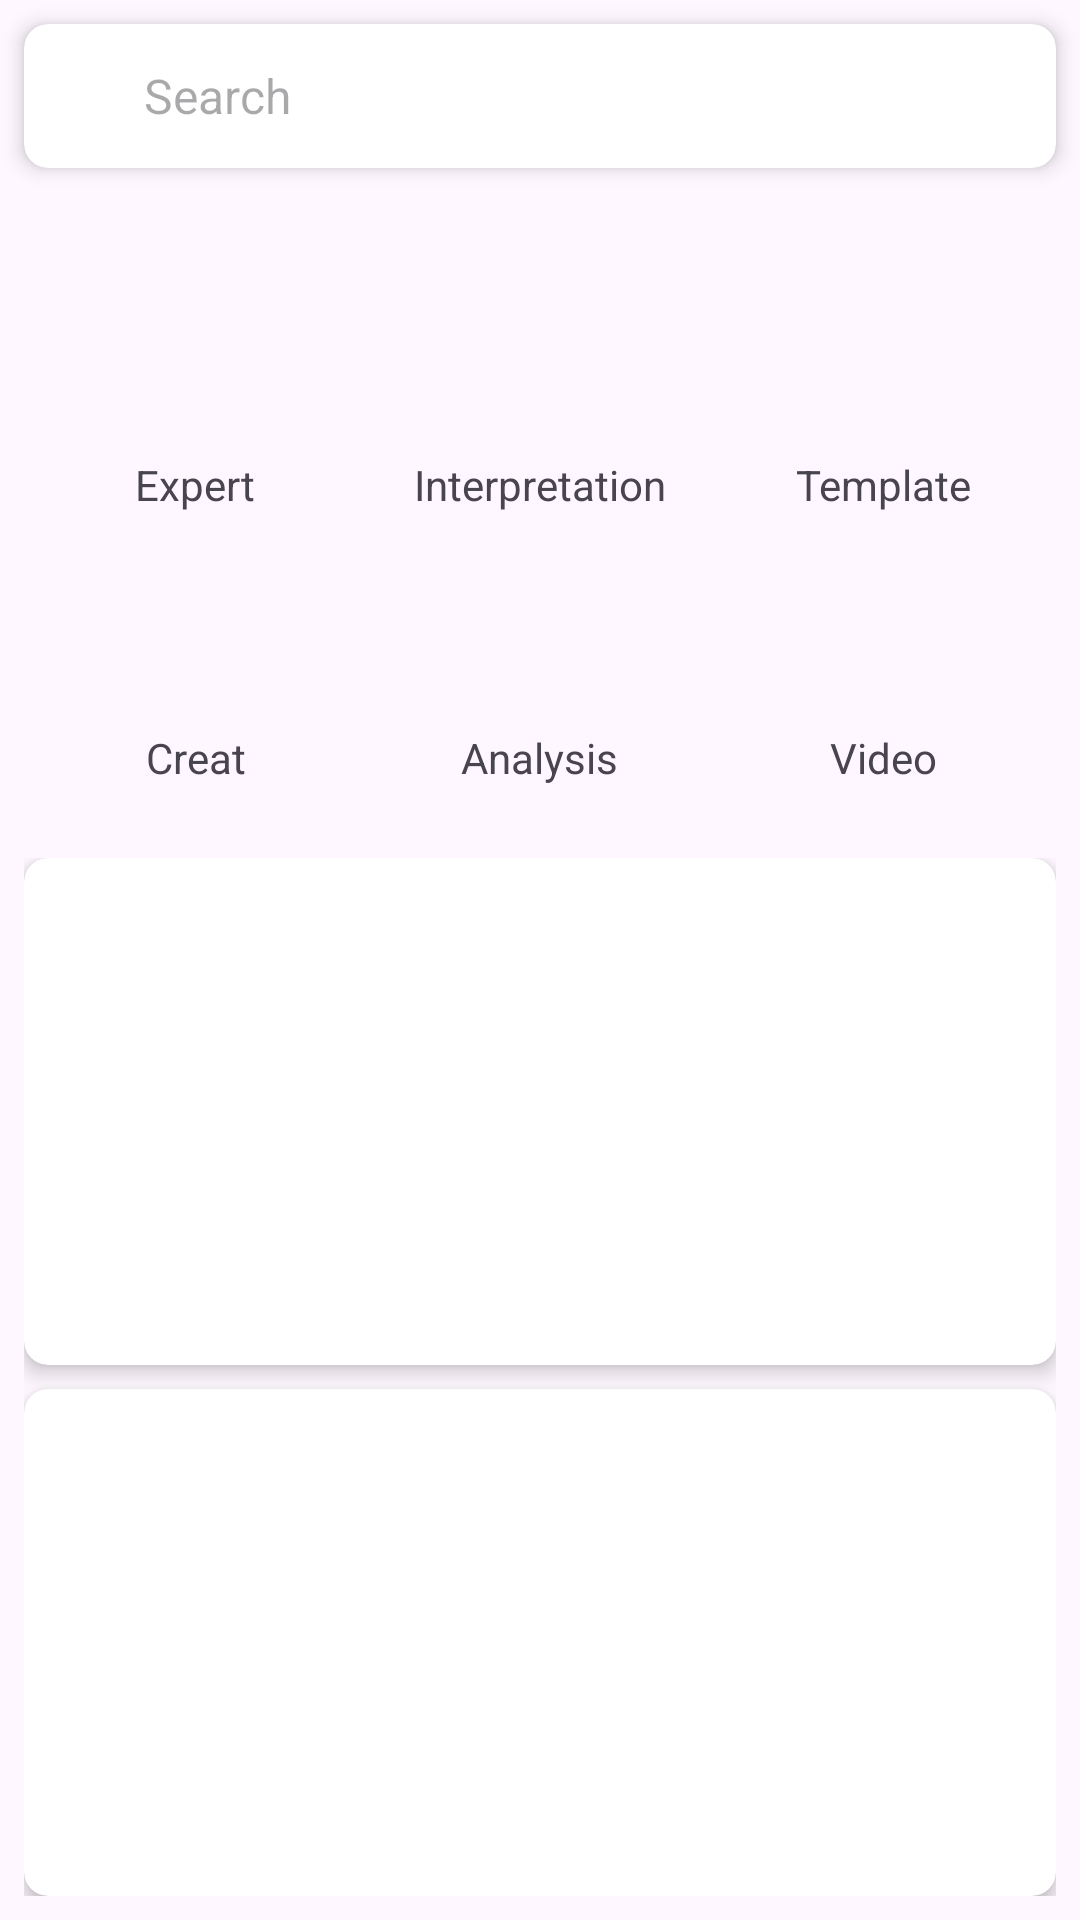

Reconstruct the res/layout file that produces this screen, plus the resources it refers to.
<!-- AndroidManifest.xml: application theme Theme.DingPointContract -->
<!-- res/layout/fragment_home.xml -->
<?xml version="1.0" encoding="utf-8"?>
<LinearLayout xmlns:android="http://schemas.android.com/apk/res/android"
    xmlns:app="http://schemas.android.com/apk/res-auto"
    xmlns:tools="http://schemas.android.com/tools"
    android:layout_width="match_parent"
    android:layout_height="match_parent"
    android:orientation="vertical"
    tools:context=".HomeFragment">

    
    <androidx.cardview.widget.CardView
        android:layout_width="match_parent"
        android:layout_height="wrap_content"
        android:layout_margin="8dp"
        app:cardCornerRadius="8dp"
        app:cardElevation="4dp">

        <LinearLayout
            android:layout_width="match_parent"
            android:layout_height="48dp"
            android:gravity="center_vertical"
            android:orientation="horizontal"
            android:padding="8dp">

            <ImageView
                android:layout_width="24dp"
                android:layout_height="24dp"
                android:src="@drawable/baseline_search_24"
                app:tint="@android:color/darker_gray" />

            <EditText
                android:id="@+id/search_edit_text"
                android:layout_width="match_parent"
                android:layout_height="match_parent"
                android:layout_marginStart="8dp"
                android:background="@null"
                android:hint="@string/HomeSearch"
                android:textSize="16sp" />
        </LinearLayout>
    </androidx.cardview.widget.CardView>

    
    <LinearLayout
        android:layout_width="match_parent"
        android:layout_height="match_parent"
        android:orientation="vertical">

        
        <GridLayout
            android:layout_width="match_parent"
            android:layout_height="wrap_content"
            android:layout_marginTop="16dp"
            android:columnCount="3"
            android:rowCount="2"
            android:padding="8dp">

            
            <LinearLayout
                android:id="@+id/grid_expert"
                android:layout_width="0dp"
                android:layout_height="wrap_content"
                android:layout_columnWeight="1"
                android:layout_margin="8dp"
                android:gravity="center"
                android:orientation="vertical"
                android:background="?attr/selectableItemBackground">

                <ImageView
                    android:layout_width="48dp"
                    android:layout_height="48dp"
                    android:src="@drawable/ic_menu"
                    android:tint="@color/primary"/>

                <TextView
                    android:layout_width="wrap_content"
                    android:layout_height="wrap_content"
                    android:layout_marginTop="8dp"
                    android:text="@string/HomeExpert"
                    android:textSize="14sp"/>
            </LinearLayout>

            
            <LinearLayout
                android:id="@+id/grid_interpretation_legal"
                android:layout_width="0dp"
                android:layout_height="wrap_content"
                android:layout_columnWeight="1"
                android:layout_margin="8dp"
                android:gravity="center"
                android:orientation="vertical"
                android:background="?attr/selectableItemBackground">

                <ImageView
                    android:layout_width="48dp"
                    android:layout_height="48dp"
                    android:src="@drawable/ic_menu"
                    android:tint="@color/primary"/>

                <TextView
                    android:layout_width="wrap_content"
                    android:layout_height="wrap_content"
                    android:layout_marginTop="8dp"
                    android:text="@string/HomeInterpretation"
                    android:textSize="14sp"/>
            </LinearLayout>

            
            <LinearLayout
                android:id="@+id/grid_contract_template"
                android:layout_width="0dp"
                android:layout_height="wrap_content"
                android:layout_columnWeight="1"
                android:layout_margin="8dp"
                android:gravity="center"
                android:orientation="vertical"
                android:background="?attr/selectableItemBackground">

                <ImageView
                    android:layout_width="48dp"
                    android:layout_height="48dp"
                    android:src="@drawable/ic_menu"
                    android:tint="@color/primary"/>

                <TextView
                    android:layout_width="wrap_content"
                    android:layout_height="wrap_content"
                    android:layout_marginTop="8dp"
                    android:text="@string/HomeTemplate"
                    android:textSize="14sp"/>
            </LinearLayout>

            
            <LinearLayout
                android:id="@+id/grid_contract_creation"
                android:layout_width="0dp"
                android:layout_height="wrap_content"
                android:layout_columnWeight="1"
                android:layout_margin="8dp"
                android:gravity="center"
                android:orientation="vertical"
                android:background="?attr/selectableItemBackground">

                <ImageView
                    android:layout_width="48dp"
                    android:layout_height="48dp"
                    android:src="@drawable/ic_menu"
                    android:tint="@color/primary"/>

                <TextView
                    android:layout_width="wrap_content"
                    android:layout_height="wrap_content"
                    android:layout_marginTop="8dp"
                    android:text="@string/HomeCreation"
                    android:textSize="14sp"/>
            </LinearLayout>

            
            <LinearLayout
                android:id="@+id/grid_case_analysis"
                android:layout_width="0dp"
                android:layout_height="wrap_content"
                android:layout_columnWeight="1"
                android:layout_margin="8dp"
                android:gravity="center"
                android:orientation="vertical"
                android:background="?attr/selectableItemBackground">

                <ImageView
                    android:layout_width="48dp"
                    android:layout_height="48dp"
                    android:src="@drawable/ic_menu"
                    android:tint="@color/primary"/>

                <TextView
                    android:layout_width="wrap_content"
                    android:layout_height="wrap_content"
                    android:layout_marginTop="8dp"
                    android:text="@string/HomeAnalysis"
                    android:textSize="14sp"/>
            </LinearLayout>

            
            <LinearLayout
                android:id="@+id/grid_video_learn"
                android:layout_width="0dp"
                android:layout_height="wrap_content"
                android:layout_columnWeight="1"
                android:layout_margin="8dp"
                android:gravity="center"
                android:orientation="vertical"
                android:background="?attr/selectableItemBackground">

                <ImageView
                    android:layout_width="48dp"
                    android:layout_height="48dp"
                    android:src="@drawable/ic_menu"
                    android:tint="@color/primary"/>

                <TextView
                    android:layout_width="wrap_content"
                    android:layout_height="wrap_content"
                    android:layout_marginTop="8dp"
                    android:text="@string/HomeVideo"
                    android:textSize="14sp"/>
            </LinearLayout>
        </GridLayout>

        
        <LinearLayout
            android:layout_width="match_parent"
            android:layout_height="0dp"
            android:layout_weight="1"
            android:orientation="vertical"
            android:padding="8dp">

            
            <androidx.cardview.widget.CardView
                android:layout_width="match_parent"
                android:layout_height="0dp"
                android:layout_weight="1"
                android:layout_marginBottom="8dp"
                app:cardCornerRadius="8dp"
                app:cardElevation="4dp">

                <androidx.viewpager2.widget.ViewPager2
                    android:id="@+id/top_banner"
                    android:layout_width="match_parent"
                    android:layout_height="match_parent" />
            </androidx.cardview.widget.CardView>

            
            <androidx.cardview.widget.CardView
                android:layout_width="match_parent"
                android:layout_height="0dp"
                android:layout_weight="1"
                app:cardCornerRadius="8dp"
                app:cardElevation="4dp">

                <androidx.viewpager2.widget.ViewPager2
                    android:id="@+id/bottom_banner"
                    android:layout_width="match_parent"
                    android:layout_height="match_parent" />
            </androidx.cardview.widget.CardView>
        </LinearLayout>
    </LinearLayout>

</LinearLayout>
<!-- resources referenced by this layout -->
<resources>
  <color name="primary">#3F51B5</color>
  <string name="HomeAnalysis">Analysis</string>
  <string name="HomeCreation">Creat</string>
  <string name="HomeExpert">Expert</string>
  <string name="HomeInterpretation">Interpretation</string>
  <string name="HomeSearch">Search</string>
  <string name="HomeTemplate">Template</string>
  <string name="HomeVideo">Video</string>
  <style name="Theme.DingPointContract" parent="Base.Theme.DingPointContract" />
  <style name="Base.Theme.DingPointContract" parent="Theme.Material3.DayNight.NoActionBar">
          
          
      </style>
</resources>
